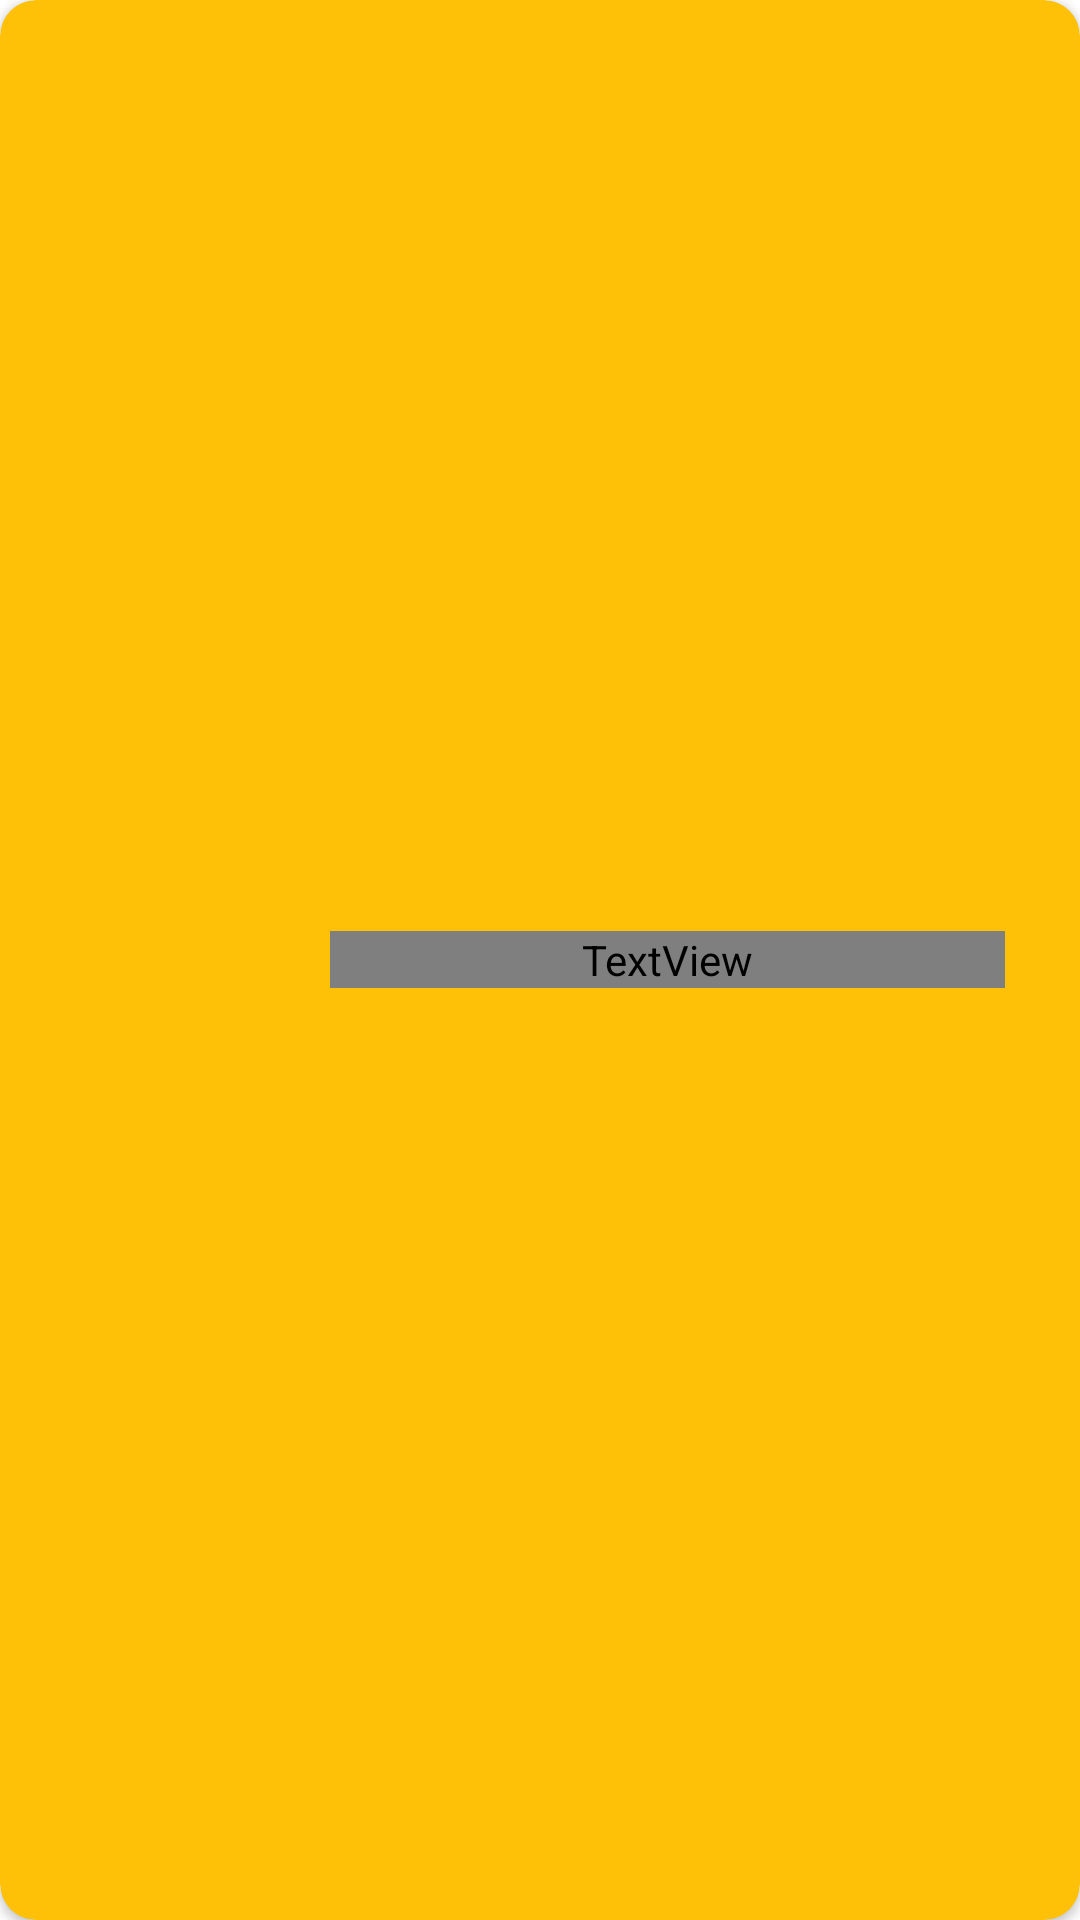

Reconstruct the res/layout file that produces this screen, plus the resources it refers to.
<!-- AndroidManifest.xml: application theme Theme.ConoceU -->
<!-- res/layout/place_button.xml -->
<?xml version="1.0" encoding="utf-8"?>
<androidx.cardview.widget.CardView xmlns:android="http://schemas.android.com/apk/res/android"
    xmlns:app="http://schemas.android.com/apk/res-auto"
    xmlns:tools="http://schemas.android.com/tools"
    android:layout_width="match_parent"
    android:layout_height="90dp"
    android:layout_margin="4dp"
    android:backgroundTint="@color/primary_color"
    app:cardCornerRadius="12dp">

    <LinearLayout
        android:layout_width="match_parent"
        android:layout_height="match_parent"
        android:orientation="horizontal">

        <com.google.android.material.imageview.ShapeableImageView
            android:id="@+id/imageSchool"
            android:layout_width="180dp"
            android:layout_height="match_parent"
            android:layout_marginLeft="20dp"
            android:layout_marginTop="10dp"
            android:layout_marginRight="20dp"
            android:layout_marginBottom="10dp"
            android:layout_weight="1"
            android:cropToPadding="false"
            android:scaleType="centerCrop"
            app:shapeAppearanceOverlay="@style/roundedImageViewRounded"
            tools:srcCompat="@tools:sample/avatars" />

        <TextView
            android:id="@+id/textSchool"
            android:layout_width="match_parent"
            android:layout_height="wrap_content"
            android:layout_gravity="center_vertical"
            android:layout_marginTop="15dp"
            android:layout_marginRight="25dp"
            android:layout_marginBottom="15dp"
            android:layout_weight="1"
            android:fontFamily="@font/poppins_medium"
            android:text="TextView"
            android:textColor="@color/white_color"
            android:textSize="20sp"
            tools:text="Facultas de Ingenieria Mecanica y Electrica." />
    </LinearLayout>

</androidx.cardview.widget.CardView>
<!-- resources referenced by this layout -->
<resources>
  <color name="primary_color">#FFC107</color>
  <color name="white_color">#FFFAFF</color>
  <style name="Theme.ConoceU" parent="Theme.MaterialComponents.DayNight.DarkActionBar">
          
          <item name="colorPrimary">@color/primary_color</item>
          <item name="colorPrimaryVariant">@color/darkprimary_color</item>
          <item name="colorOnPrimary">@color/white</item>
          
          <item name="colorSecondary">@color/accent_color</item>
          <item name="colorSecondaryVariant">#3D55D6</item>
          <item name="colorOnSecondary">@color/black</item>
          
          <item name="android:statusBarColor">@color/lightprimary_color</item>
          
      </style>
  <color name="darkprimary_color">#FFA000 </color>
  <color name="white">#FFFFFFFF</color>
  <color name="accent_color">#536DFE </color>
  <color name="black">#FF000000</color>
  <color name="lightprimary_color">#FFECB3 </color>
</resources>
